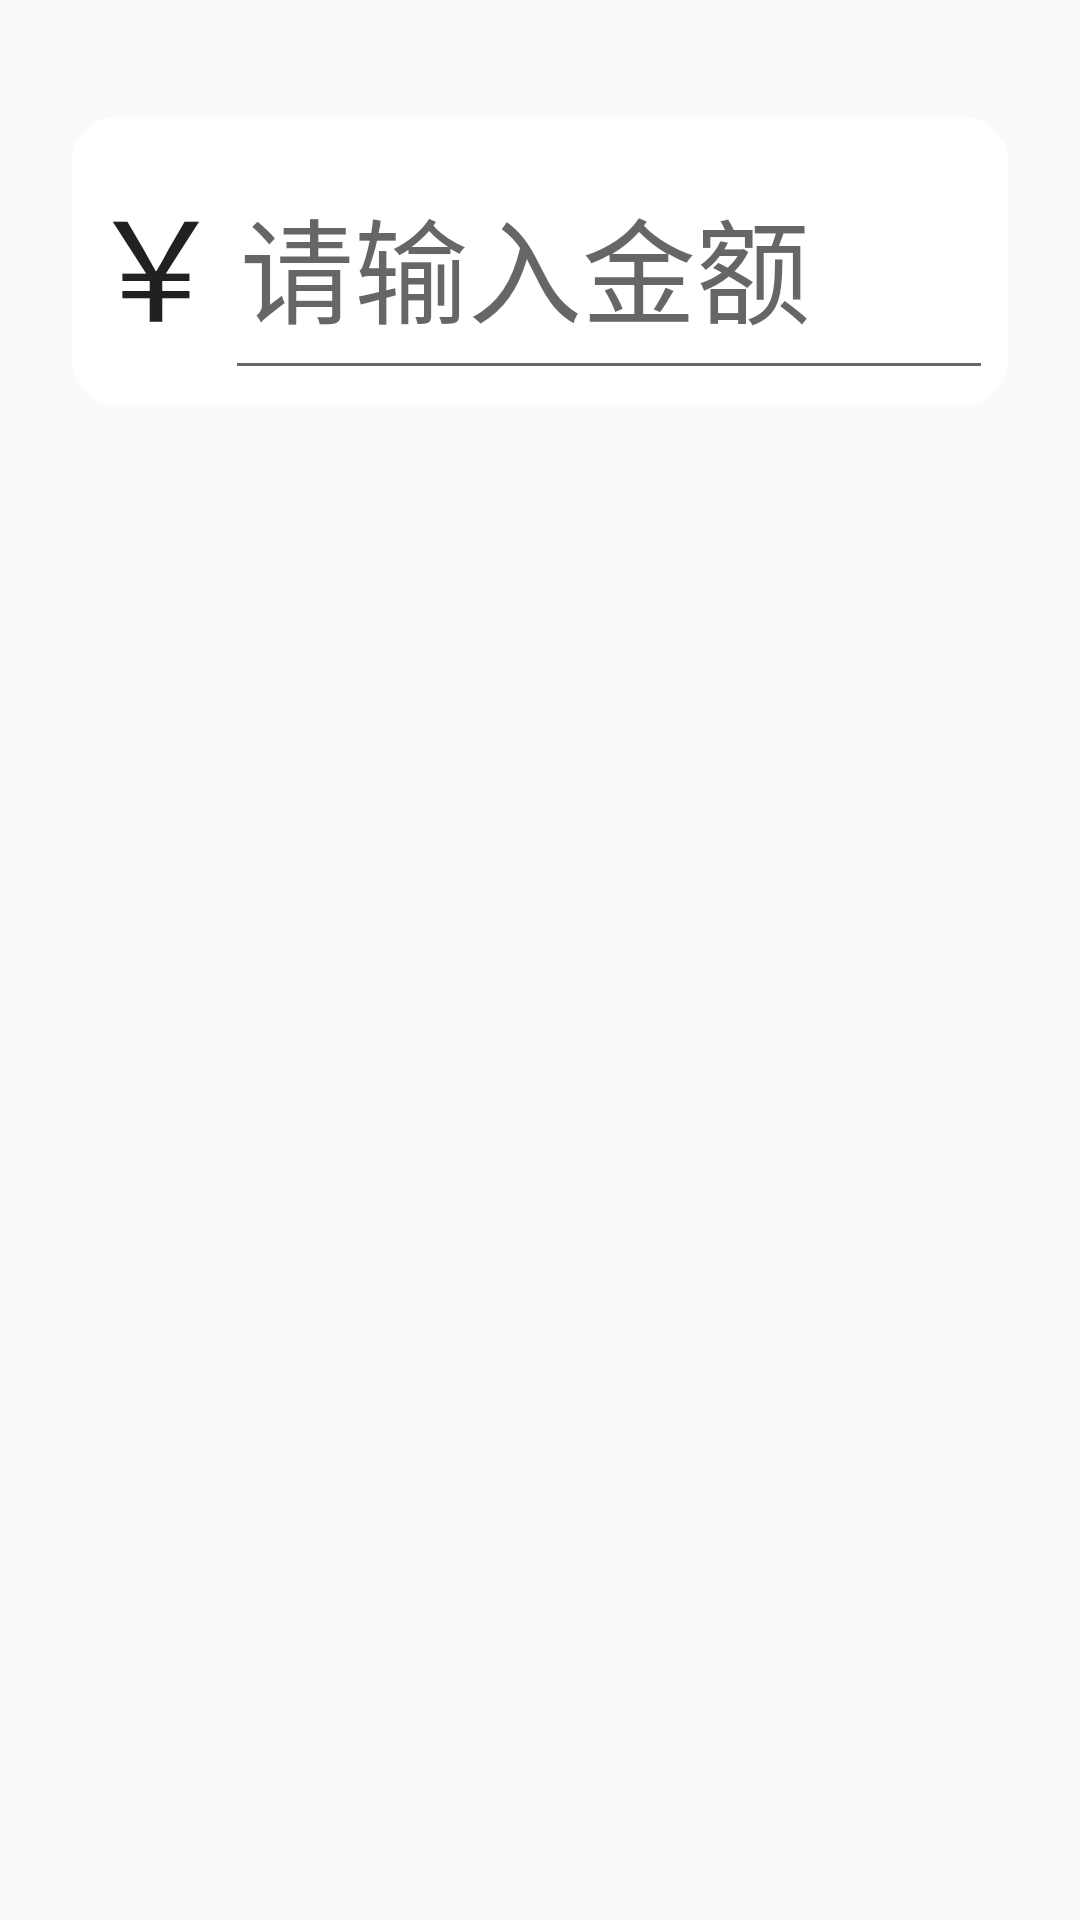

Produce the Android XML layout that renders to this screen, including the resource entries it uses.
<!-- AndroidManifest.xml: application theme AppTheme -->
<!-- res/layout/dialog_input_money.xml -->
<?xml version="1.0" encoding="utf-8"?>
<FrameLayout xmlns:android="http://schemas.android.com/apk/res/android"
             android:layout_width="1100dp"
             android:layout_height="wrap_content"
             android:padding="24dp">


    <View
            android:focusable="true"
            android:focusableInTouchMode="true"
            android:layout_width="1dp"
            android:layout_height="1dp"/>

    <LinearLayout
            android:id="@+id/payinput_moneyContainer"
            android:layout_marginTop="15dp"
            android:padding="5dp"
            android:background="@drawable/shape_money_edittext"
            android:gravity="center"
            android:orientation="horizontal"
            android:layout_width="match_parent"
            android:layout_height="wrap_content">

        <TextView
                android:textColor="@color/common_text"
                android:text="￥"
                android:textSize="46sp"
                android:layout_width="wrap_content"
                android:layout_height="wrap_content"/>

        <AutoCompleteTextView
                android:id="@+id/tv_input"
                android:layout_width="match_parent"
                android:layout_height="86dp"
                android:hint="请输入金额"
                android:paddingStart="5dp"
                android:textSize="38sp"
                android:imeOptions="actionDone"
                android:inputType="numberDecimal"/>
    </LinearLayout>


</FrameLayout>
<!-- resources referenced by this layout -->
<resources>
  <color name="common_text">#212121</color>
  <!-- drawable shape_money_edittext (drawable) -->
  <?xml version="1.0" encoding="utf-8"?>
  <shape xmlns:android="http://schemas.android.com/apk/res/android">
      <corners android:radius="15dp"/>
      <stroke android:width="2px" android:color="@color/common_container_background_white"/>
      <solid android:color="@color/common_container_background_white"/>
  </shape>
  <style name="AppTheme" parent="@style/Theme.AppCompat.Light.NoActionBar">
          
          <item name="colorPrimary">@color/app_theme</item>
          <item name="colorPrimaryDark">@color/common_status_bar</item>
          <item name="colorAccent">@color/app_theme</item>
          <item name="android:textColorPrimary">@color/common_text_subtitle</item>
          <item name="android:windowContentTransitions" tools:ignore="NewApi">true</item>
      </style>
  <color name="common_container_background_white">#FFFFFFFF</color>
  <color name="app_theme">#03A9F4</color>
  <color name="common_status_bar">#0288D1</color>
  <color name="common_text_subtitle">#BDBDBD</color>
</resources>
